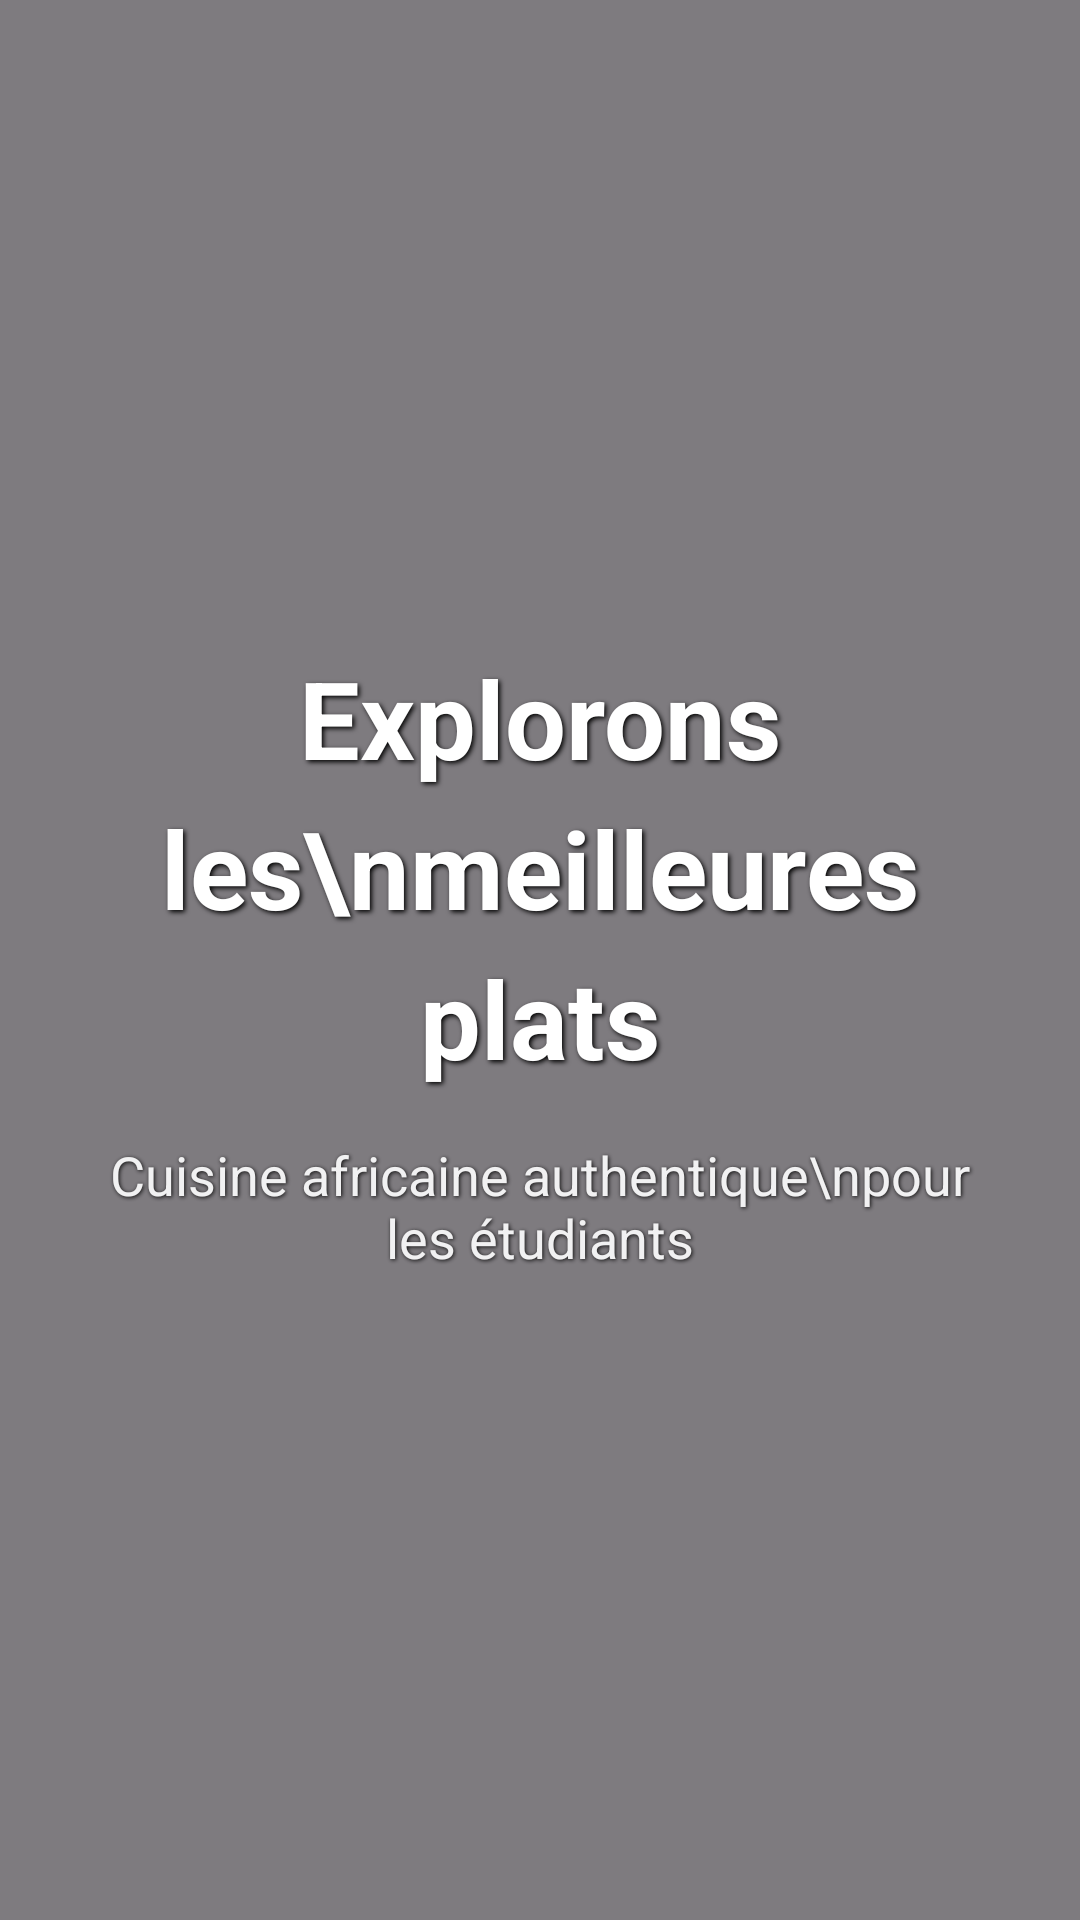

The Android layout XML behind this screen, and the referenced resources:
<!-- AndroidManifest.xml: activity theme Theme.Cook_camplus.NoActionBar -->
<!-- res/layout/activity_welcome.xml -->
<?xml version="1.0" encoding="utf-8"?>
<RelativeLayout xmlns:android="http://schemas.android.com/apk/res/android"
    android:layout_width="match_parent"
    android:layout_height="match_parent"
    android:background="@drawable/accueil">
    
    
    <View
        android:layout_width="match_parent"
        android:layout_height="match_parent"
        android:background="#80000000" />
    
    <LinearLayout
        android:layout_width="match_parent"
        android:layout_height="wrap_content"
        android:layout_centerInParent="true"
        android:gravity="center"
        android:orientation="vertical"
        android:padding="32dp">
        
        <TextView
            android:layout_width="wrap_content"
            android:layout_height="wrap_content"
            android:text="Explorons les\nmeilleures plats"
            android:textAlignment="center"
            android:textColor="@android:color/white"
            android:textSize="36sp"
            android:textStyle="bold"
            android:lineSpacingExtra="8dp"
            android:shadowColor="#000000"
            android:shadowDx="2"
            android:shadowDy="2"
            android:shadowRadius="4" />
        
        <TextView
            android:layout_width="wrap_content"
            android:layout_height="wrap_content"
            android:layout_marginTop="16dp"
            android:text="Cuisine africaine authentique\npour les étudiants"
            android:textAlignment="center"
            android:textColor="@android:color/white"
            android:textSize="18sp"
            android:alpha="0.9"
            android:shadowColor="#000000"
            android:shadowDx="1"
            android:shadowDy="1"
            android:shadowRadius="3" />
        
    </LinearLayout>
    
</RelativeLayout>
<!-- resources referenced by this layout -->
<resources>
  <style name="Theme.Cook_camplus.NoActionBar" parent="Theme.Cook_camplus">
          <item name="windowActionBar">false</item>
          <item name="windowNoTitle">true</item>
      </style>
  <style name="Theme.Cook_camplus" parent="Base.Theme.Cook_camplus" />
  <style name="Base.Theme.Cook_camplus" parent="Theme.Material3.DayNight.NoActionBar">
          
          
      </style>
</resources>
